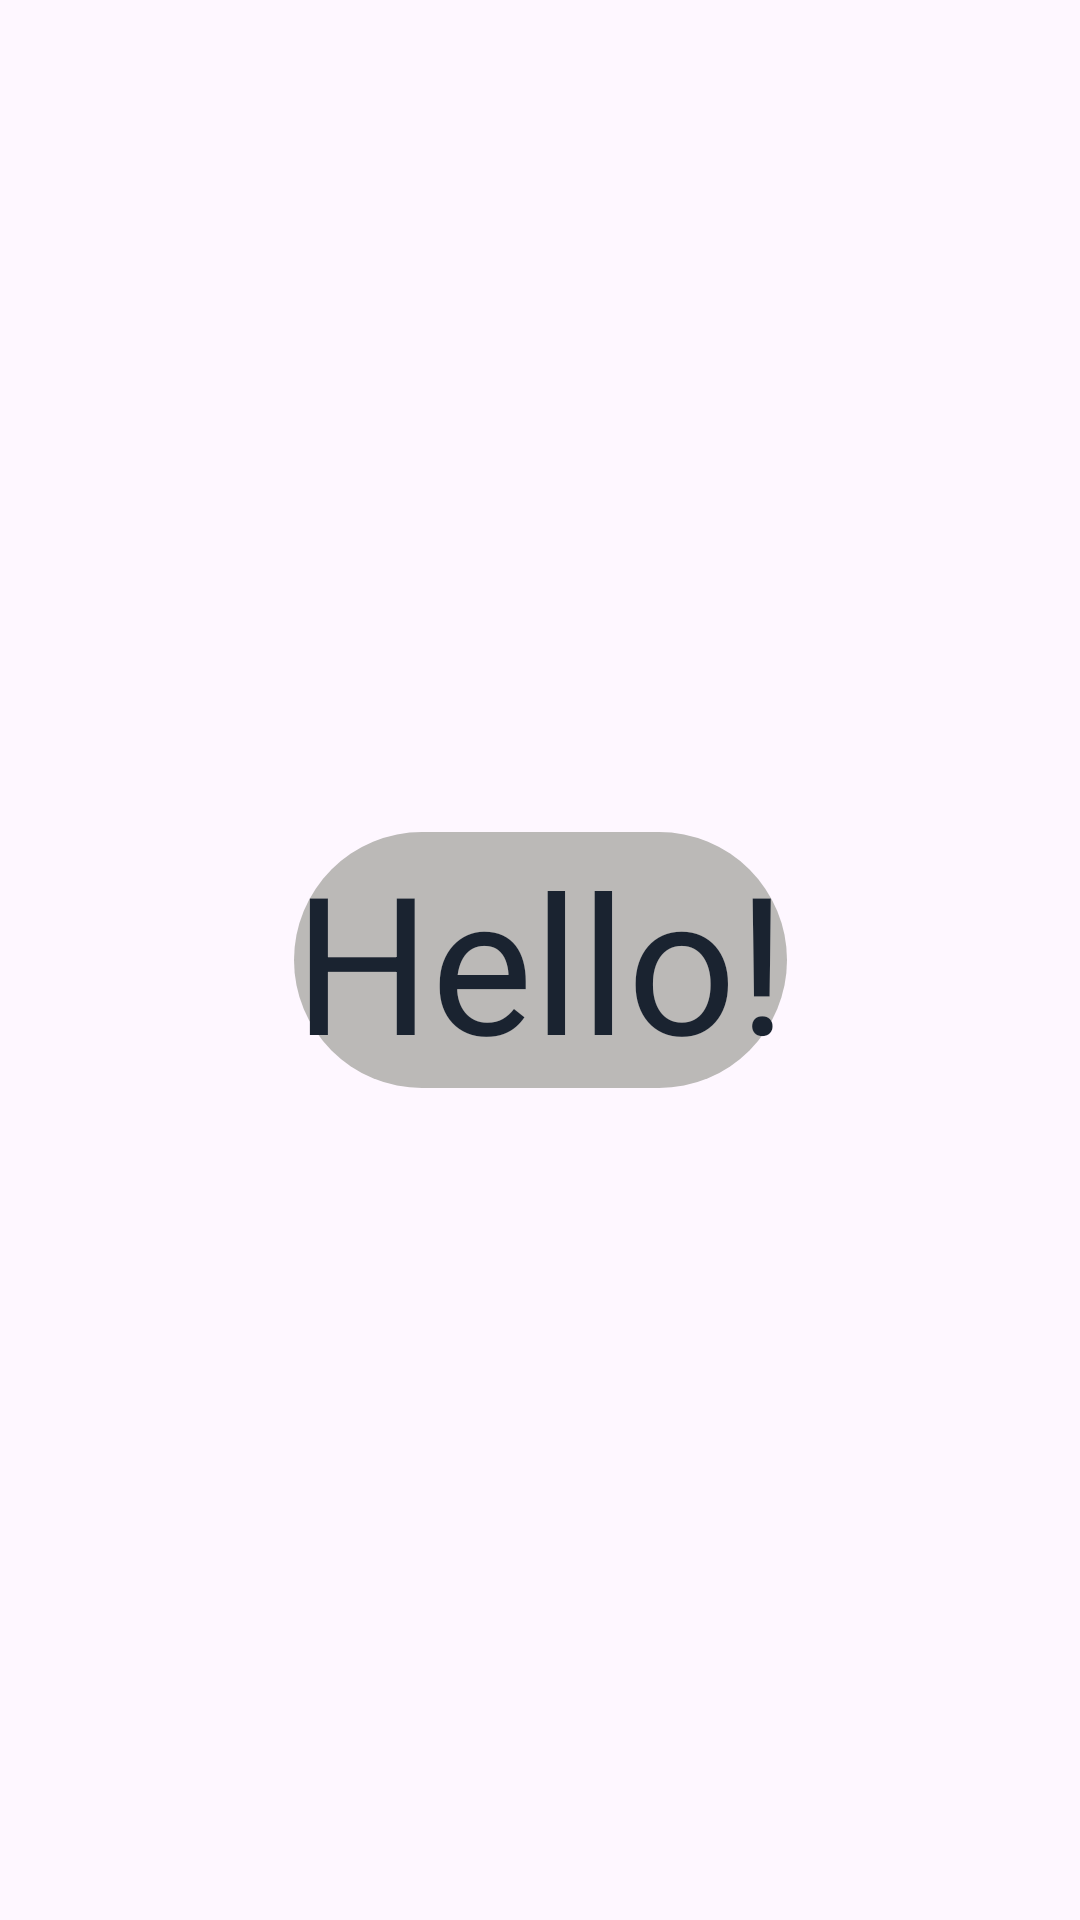

Produce the Android XML layout that renders to this screen, including the resource entries it uses.
<!-- AndroidManifest.xml: application theme Theme.Finance_Tracker -->
<!-- res/layout/activity_logon_page_1.xml -->
<?xml version="1.0" encoding="utf-8"?>
<androidx.constraintlayout.widget.ConstraintLayout xmlns:android="http://schemas.android.com/apk/res/android"
    xmlns:app="http://schemas.android.com/apk/res-auto"
    xmlns:tools="http://schemas.android.com/tools"
    android:layout_width="match_parent"
    android:layout_height="match_parent"
    android:orientation="vertical">

    <TextView
        android:layout_width="wrap_content"
        android:layout_height="wrap_content"
        android:layout_marginHorizontal="20dp"
        android:background="@drawable/figure"
        android:text="Hello!"
        android:textColor="@color/blackblue"
        android:textSize="64sp"
        app:layout_constraintBottom_toBottomOf="parent"
        app:layout_constraintEnd_toEndOf="parent"
        app:layout_constraintStart_toStartOf="parent"
        app:layout_constraintTop_toTopOf="parent"
         />

</androidx.constraintlayout.widget.ConstraintLayout>
<!-- resources referenced by this layout -->
<resources>
  <color name="blackblue">#1A2330</color>
  <!-- drawable figure (drawable) -->
  <?xml version="1.0" encoding="utf-8"?>
  <shape xmlns:android="http://schemas.android.com/apk/res/android">
      <solid android:color="#BBB9B7"></solid>
      <corners android:radius="150dp"/>
  
  </shape>
  <style name="Theme.Finance_Tracker" parent="Base.Theme.Finance_Tracker" />
  <style name="Base.Theme.Finance_Tracker" parent="Theme.Material3.DayNight.NoActionBar">
          
          
      </style>
</resources>
